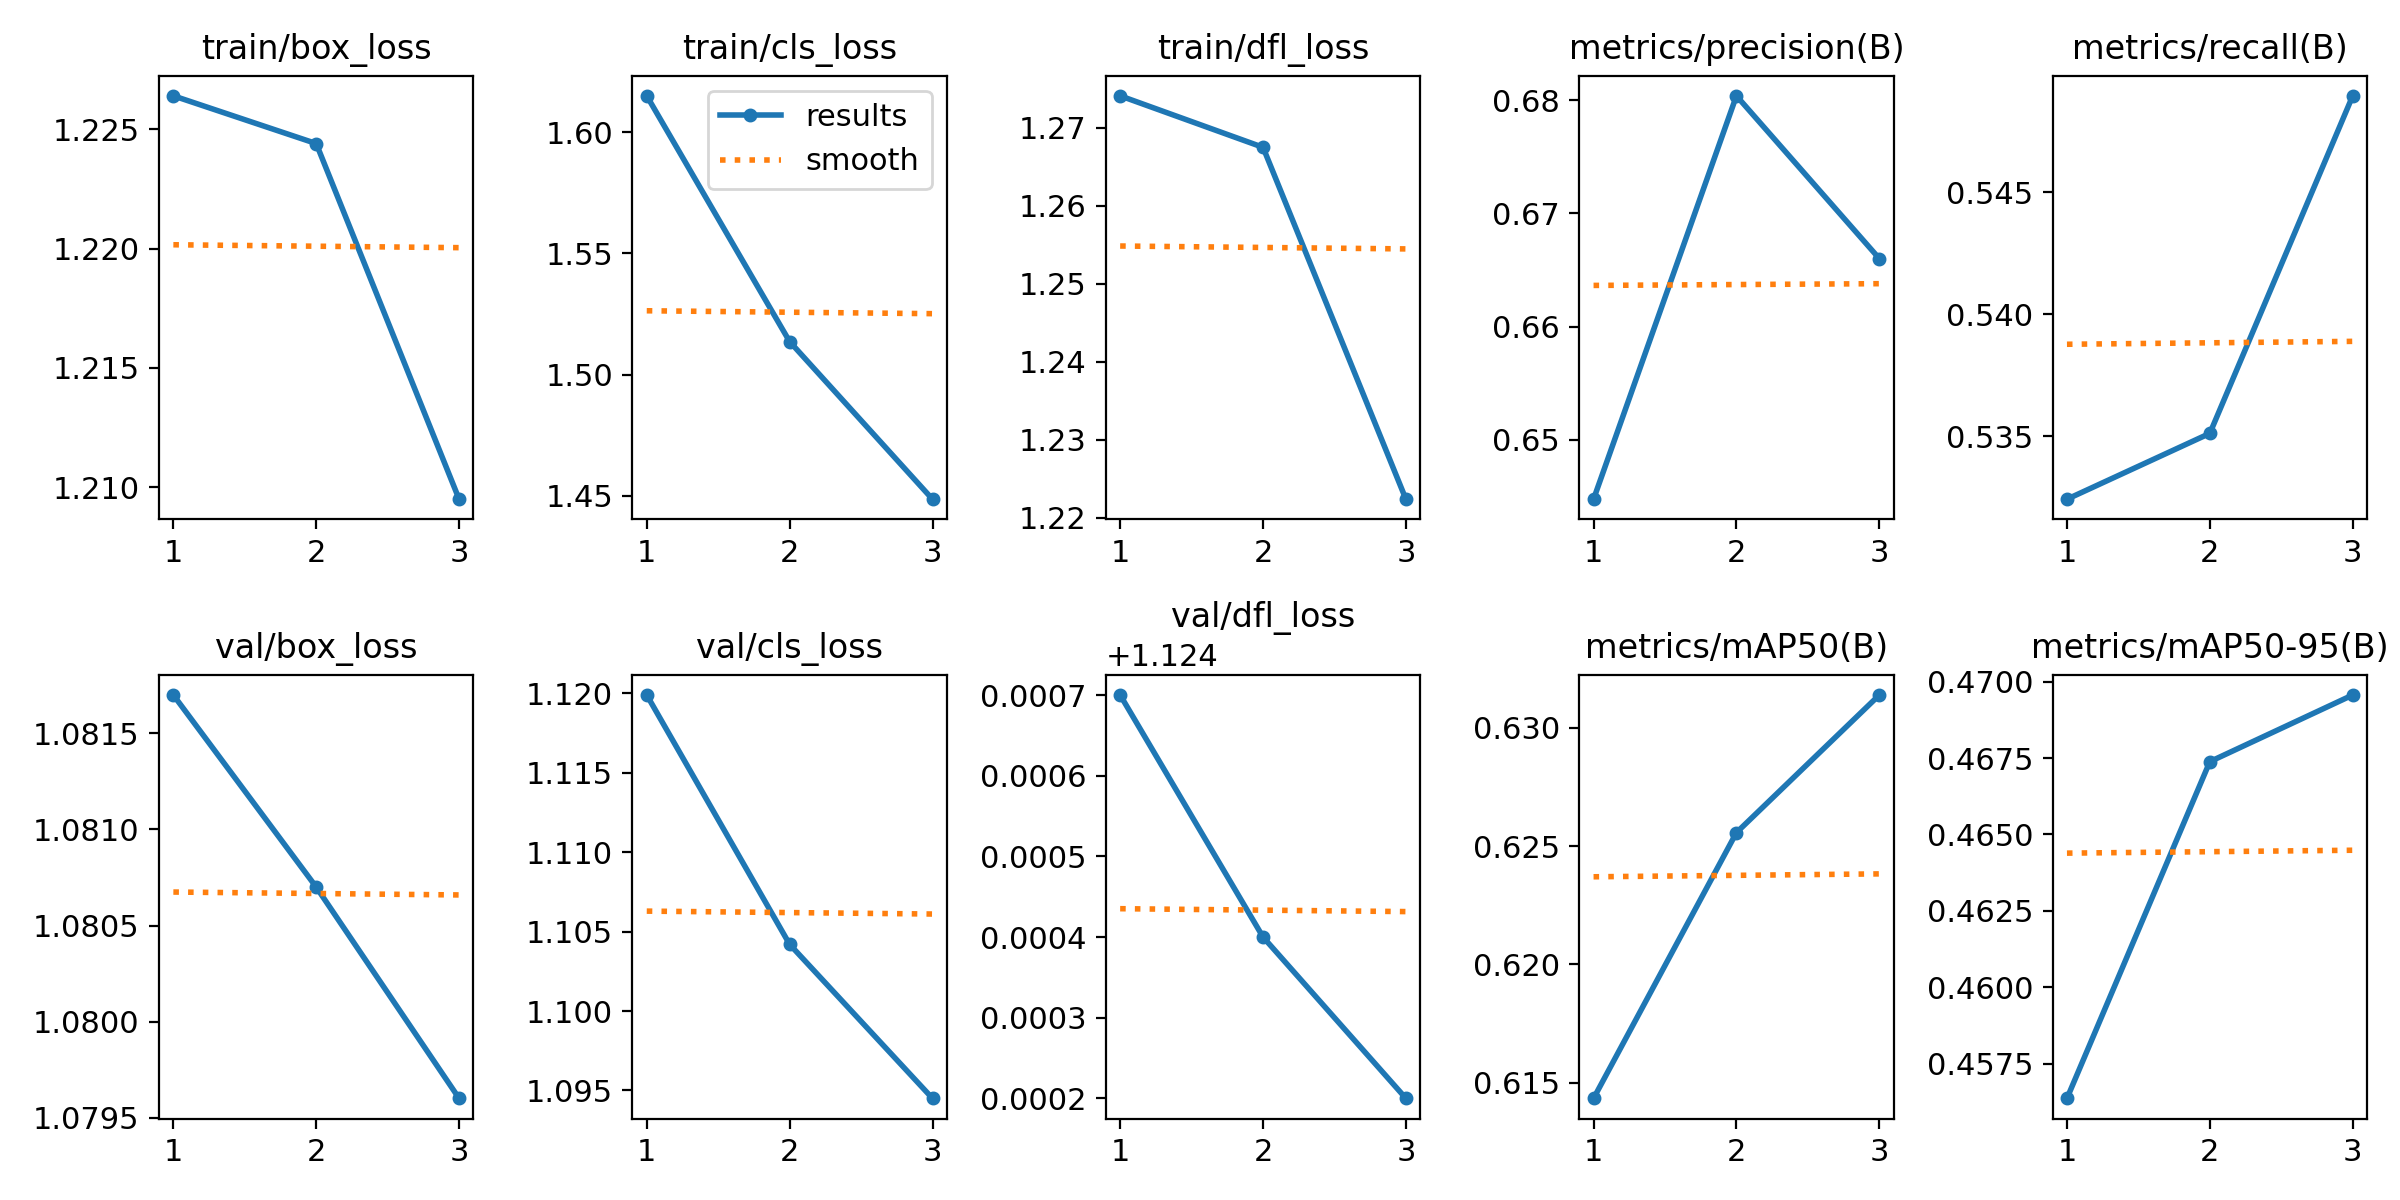

Values plotted in this chart, from the file beside it:
epoch, train/box_loss, train/cls_loss, train/dfl_loss, metrics/precision(B), metrics/recall(B), metrics/mAP50(B), metrics/mAP50-95(B), val/box_loss, val/cls_loss, val/dfl_loss, lr/pg0, lr/pg1, lr/pg2
1, 1.226, 1.615, 1.274, 0.6448, 0.5324, 0.6143, 0.4564, 1.082, 1.12, 1.125, 8.33e-06, 8.33e-06, 8.33e-06
2, 1.224, 1.514, 1.268, 0.6804, 0.5351, 0.6256, 0.4674, 1.081, 1.104, 1.124, 1.196e-05, 1.196e-05, 1.196e-05
3, 1.21, 1.448, 1.222, 0.666, 0.549, 0.6314, 0.4696, 1.08, 1.095, 1.124, 9.3058e-06, 9.3058e-06, 9.3058e-06
